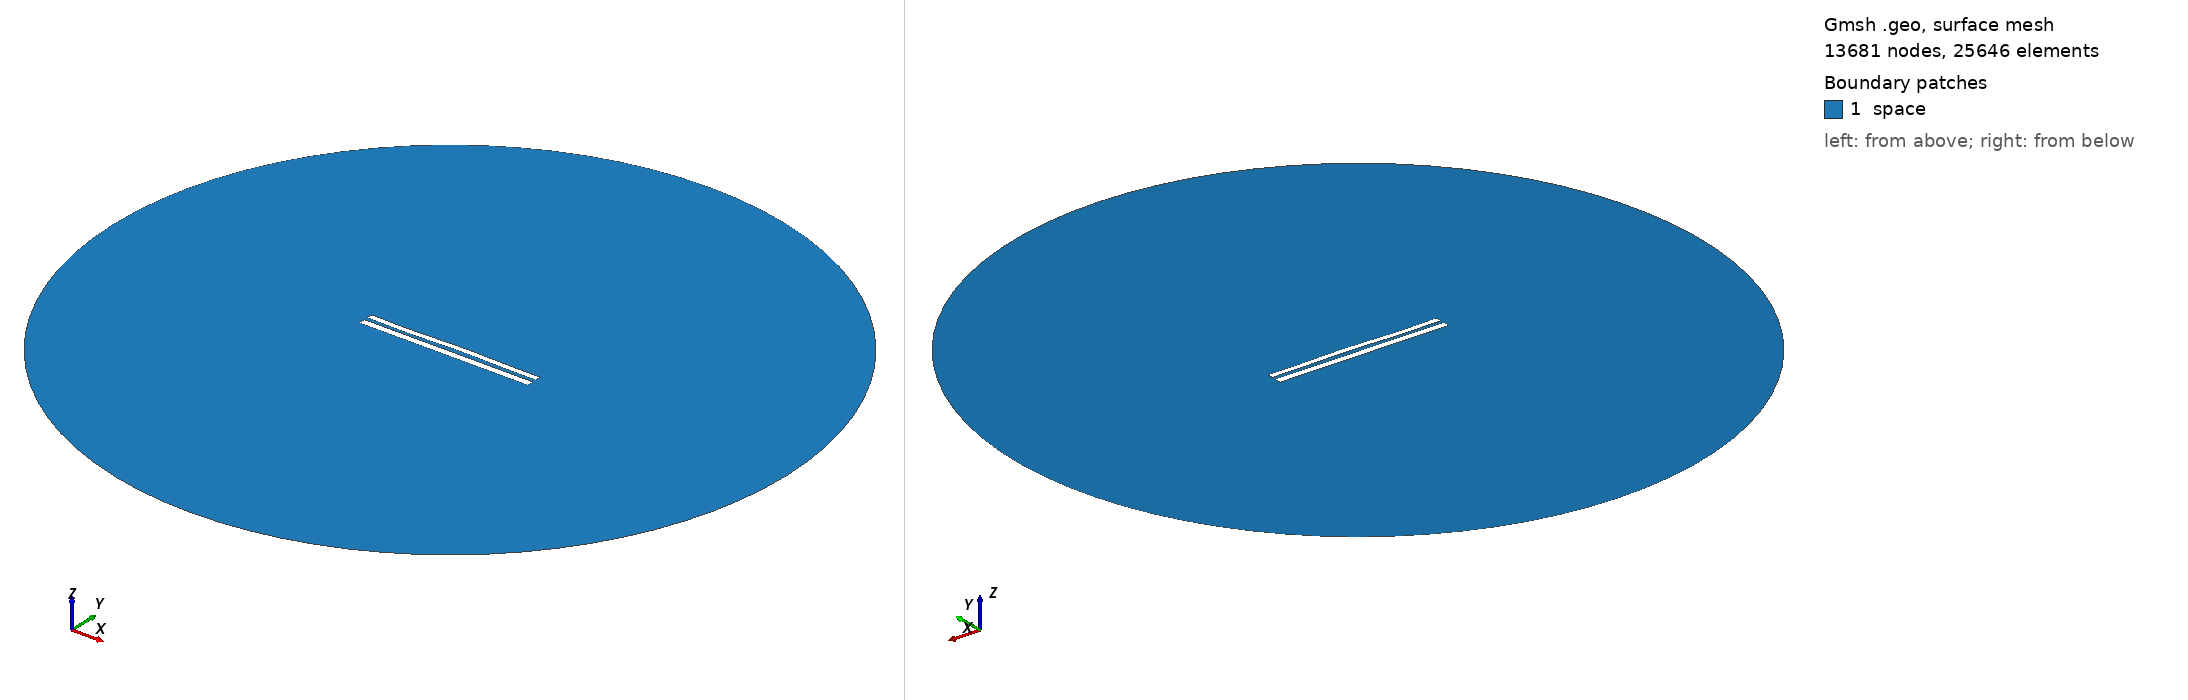

Gmsh geometry script, surface-meshed: 13681 nodes, 25646 surface elements. Boundary patches (legend numbers): 1 space. Left view from above one corner, right view from below the opposite corner. Legend entries are the model's physical surfaces. The drawing asked Gmsh for element sizes between 1% and 20% of the model's largest extent; the script's own settings can give other sizes.

=== 8101.geo (drawn) ===
//---------------------------------------
// Geometry kernel
//---------------------------------------

SetFactory("OpenCASCADE");



//---------------------------------------
// Parameters of the geometry
//---------------------------------------

// Overetch of the upper plate
overetch = 0.25;

// Distance between the plates
distance = 2.0;

// Discretization over the x axis (for the deformation)
nx = 50; 

// Length of the plate
L = 100 - overetch; 

// Number of modes
n = 4; 

// 1st mode coefficient
coeff(1) = 0.15;
beta(1) = 0.596864 * 3.1415926535 / L;

// 2nd mode coefficient
coeff(2) = 0.15;
beta(2) = 1.49418 * 3.1415926535 / L;

// 3rd mode coefficient
coeff(3) = -0.15;
beta(3) = 2.50025 * 3.1415926535 / L;

// 4th mode coefficient
coeff(4) = -0.15;
beta(4) = 3.49999 * 3.1415926535 / L;



//---------------------------------------
// Upper plate (deformed rectangle)
//---------------------------------------

// Coordiantes of the upper plate
xmin = -50;
xmax = 50 - overetch;

// Height of the upper plate
yheight = 4 - 2 * overetch;

// Indexes of the points
UpperID[] = {};
LowerID[] = {};
LeftID[] = {};
RightID[] = {};

// Point index
p = 1;

// Horizontal edges
For i In {1:nx}
    x = xmin + (i-1)*(xmax - xmin)/(nx-1);

    y_bottom = distance / 2 + overetch;
    For j In {1:n}
        C = (Cosh(beta(j)*L) + Cos(beta(j)*L)) / (Sinh(beta(j)*L) + Sin(beta(j)*L));
        y_bottom  = y_bottom + coeff(j) * (Cosh(beta(j)*(x+50)) - Cos(beta(j)*(x+50)) - C * (Sinh(beta(j)*(x+50)) - Sin(beta(j)*(x+50))));
    EndFor

    y_top = y_bottom + yheight;

    Point(p) = {x, y_top, 0, 1.0};
    UpperID[i] = p;
    p = p + 1;

    Point(p) = {x, y_bottom, 0, 1.0};
    LowerID[i] = p;
    p = p + 1;
EndFor

// Create point lists
UpperPts[] = {}; LowerPts[] = {};
For i In {1:nx}
  UpperPts[] += {UpperID[i]};
  LowerPts[] += {LowerID[i]};
EndFor

// Build splines
Spline(1) = {UpperPts[]};
Spline(2) = {LowerPts[]};
Line(3) = {LowerPts[nx-1], UpperPts[nx-1]};
Line(4) = {LowerPts[0], UpperPts[0]};

// Build the plane surface
Curve Loop(1) = {2, 3, -1, -4};
Plane Surface(1) = {1};



//---------------------------------------
// Lower plate (rectangle)
//---------------------------------------

// Vertices
Point(1001) = {-50, -1, 0, 1.0};
Point(1002) = { 50, -1, 0, 1.0};
Point(1003) = { 50,  -5, 0, 1.0};
Point(1004) = {-50,  -5, 0, 1.0};

// Edges
Line(5) = {1001, 1002};
Line(6) = {1002, 1003};
Line(7) = {1003, 1004};
Line(8) = {1004, 1001};

// Plane surface
Line Loop(2) = {5, 6, 7, 8};
Plane Surface(2) = {2}; 



//---------------------------------------
// Outer (fictious) boundary
//---------------------------------------

// Points
Point(1005) = {0, 0, 0};       // Center
Point(1006) = {200, 0, 0};     // Start point
Point(1007) = {0, 200, 0};     // 90 degrees
Point(1008) = {-200, 0, 0};    // 180 degrees
Point(1009) = {0, -200, 0};    // 270 degrees

// Circle arcs (each needs start, center, end)
Circle(9) = {1006, 1005, 1007};
Circle(10) = {1007, 1005, 1008};
Circle(11) = {1008, 1005, 1009};
Circle(12) = {1009, 1005, 1006};

// Plane surface for the entire domain
Curve Loop(3) = {9, 10, 11, 12};
Surface(3) = {3};

// Subtract the plates from the whole domain to obtain the actual domain where we want to solve the equations
BooleanDifference{ Surface{3}; Delete; }{ Surface{1}; Surface{2}; Delete; }




//---------------------------------------
// Transfinite Lines/Curves
//---------------------------------------

// Set the number of points on the boundaries
r = 7;

// Plates
Transfinite Curve {1, 2} = 50*r Using Progression 1;
Transfinite Curve {3, 4} = 2*r Using Progression 1;
Transfinite Line {5, 7} = 50*r Using Progression 1;
Transfinite Line {6, 8} = 2*r Using Progression 1;

// Outer boundary
Transfinite Line {9, 10, 11, 12} = 20 Using Progression 1;



//---------------------------------------
// Physical groups
//---------------------------------------                

// Physical curves (boundaries)
Physical Line("force_segment", 10) = {2};
Physical Line("upper_plate", 11) = {1, 3, 4};
Physical Line("lower_plate", 12) = {5, 6, 7, 8};
Physical Line("boundary", 20) = {9, 10, 11, 12};

// Physical Surfaces
Physical Surface("space", 30) = {3};



//---------------------------------------
// 6. Generate the Mesh
//---------------------------------------

// 2D mesh generation
Mesh 2;
